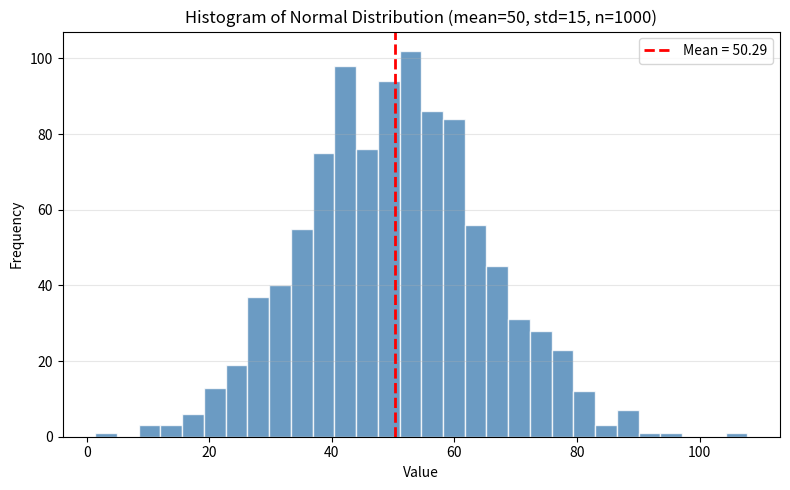

Here is the Python script that generated this plot: (Note: this script raises an exception after producing the figure.)
"""
Lesson 05 - Easy P02
Histogram: 1000 normal random numbers (mean=50, std=15), 30 bins, with a
vertical line at the mean. Save the figure.

Solution:
  1. Generate 1000 samples from N(50, 15).
  2. Plot a histogram with 30 bins.
  3. Add a vertical line at the mean.
  4. Add labels, title, and save.
"""

import numpy as np
import matplotlib.pyplot as plt

# ---------------------------------------------------------------------------
# 1. Generate data
# ---------------------------------------------------------------------------
np.random.seed(42)
data = np.random.normal(loc=50, scale=15, size=1000)

# ---------------------------------------------------------------------------
# 2. Create the histogram
# ---------------------------------------------------------------------------
fig, ax = plt.subplots(figsize=(8, 5))

ax.hist(data, bins=30, color="steelblue", edgecolor="white", alpha=0.8)

# ---------------------------------------------------------------------------
# 3. Add vertical line at the mean
# ---------------------------------------------------------------------------
mean_val = np.mean(data)
ax.axvline(mean_val, color="red", linestyle="--", linewidth=2, label=f"Mean = {mean_val:.2f}")

# ---------------------------------------------------------------------------
# 4. Add labels, title, legend
# ---------------------------------------------------------------------------
ax.set_xlabel("Value")
ax.set_ylabel("Frequency")
ax.set_title("Histogram of Normal Distribution (mean=50, std=15, n=1000)")
ax.legend()
ax.grid(True, alpha=0.3, axis="y")

# ---------------------------------------------------------------------------
# 5. Save and show
# ---------------------------------------------------------------------------
plt.tight_layout()
plt.savefig("lesson-05-data-visualization/easy/solutions/histogram_normal.png", dpi=150, bbox_inches="tight")
print(f"Mean: {mean_val:.2f}, Std: {np.std(data):.2f}")
print("Figure saved to: lesson-05-data-visualization/easy/solutions/histogram_normal.png")
plt.show()
